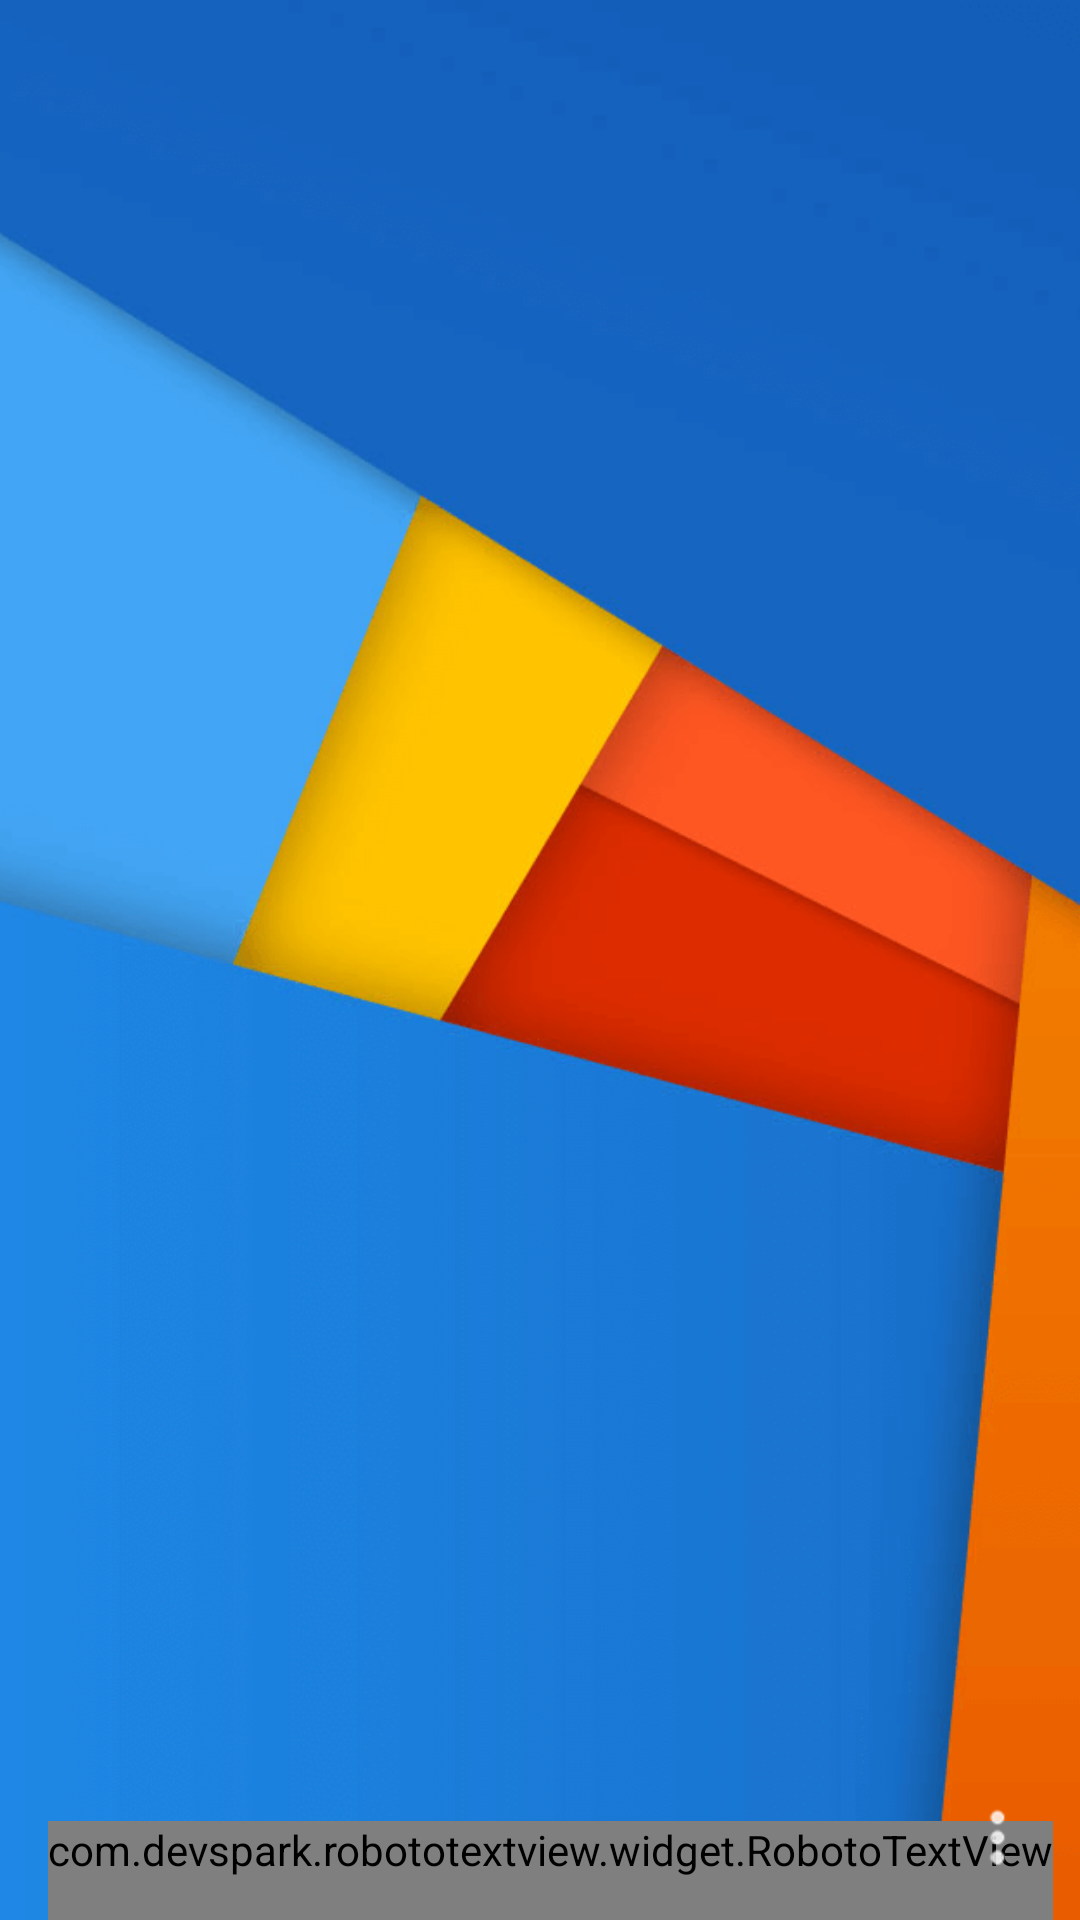

Android layout source for this screen:
<!-- AndroidManifest.xml: application theme Theme.DesignDemo -->
<!-- res/layout/nav_header.xml -->
<?xml version="1.0" encoding="utf-8"?>
<RelativeLayout xmlns:android="http://schemas.android.com/apk/res/android"
    android:layout_width="match_parent"
    xmlns:app="http://schemas.android.com/apk/res-auto"
    android:layout_height="130dp"
    android:background="@drawable/nav_background"
    android:paddingLeft="16dp"
    android:theme="@style/ThemeOverlay.AppCompat.Dark"
    android:orientation="horizontal"
    android:gravity="bottom">

    <com.devspark.robototextview.widget.RobotoTextView
        android:layout_width="wrap_content"
        android:id="@+id/AppName"
        android:layout_height="wrap_content"
        android:text="@string/app_name"
        android:layout_alignParentBottom="true"
        android:textColor="#fff"
        android:textSize="22sp"
        android:paddingBottom="14dp"
        android:shadowColor="#ff000000"
        android:shadowDx="3"
        android:shadowDy="3"
        android:shadowRadius="3"
        app:fontFamily="roboto"
        app:textWeight="light"/>

    
        
        
        
        
        
        
        
        
        
        
        
        

    <ImageView
        android:layout_width="55dp"
        android:layout_height="55dp"
        android:tint="#fff"
        android:padding="10dp"
        android:layout_alignParentRight="true"
        android:id="@+id/ivMenu"
        android:layout_alignParentEnd="true"
        android:layout_alignParentBottom="true"
        android:background="@drawable/item_background_circle"
        android:clickable="true"
        android:src="@drawable/ic_dots_vertical"/>

</RelativeLayout>
<!-- resources referenced by this layout -->
<resources>
  <!-- drawable ic_dots_vertical: png bitmap (drawable-hdpi, 272 bytes) -->
  <!-- drawable ic_settings: png bitmap (drawable-hdpi, 466 bytes) -->
  <!-- drawable item_background_circle (drawable) -->
  <?xml version="1.0" encoding="utf-8"?>
  <selector
      xmlns:android="http://schemas.android.com/apk/res/android">
      <item android:state_pressed="true">
          <shape android:shape="oval">
              <corners android:radius="2dp"/>
              <solid android:color="@color/my_color_highlight_press"/>
          </shape>
      </item>
  
      <item android:state_focused="true">
          <shape android:shape="oval">
              <corners android:radius="2dp"/>
              <solid android:color="@color/my_color_highlight_press"/>
          </shape>
      </item>
  
      <item>
          <shape android:shape="oval">
              <corners android:radius="2dp"/>
              <solid android:color="@color/transparent"/>
          </shape>
      </item>
  </selector>
  <!-- drawable nav_background: png bitmap (drawable-hdpi, 163689 bytes) -->
  <string name="app_name">Stencil Weather</string>
  <style name="Theme.DesignDemo" parent="Base.Theme.DesignDemo">
      </style>
  <color name="my_color_highlight_press">#28ffffff</color>
  <color name="transparent">#00ffffff</color>
  <style name="Base.Theme.DesignDemo" parent="Theme.AppCompat.Light.NoActionBar">
          <item name="colorPrimary">@color/colorPrimary</item>
          <item name="colorPrimaryDark">@color/colorPrimaryDark</item>
          <item name="colorAccent">@color/colorAccent</item>
          <item name="android:windowBackground">@color/window_background</item>
          <item name="android:windowActionBarOverlay">true</item>
      </style>
  <color name="colorPrimary">#fff</color>
  <color name="colorPrimaryDark">#fff</color>
  <color name="colorAccent">#ff4c41</color>
  <color name="window_background">#FFF5F5F5</color>
</resources>
